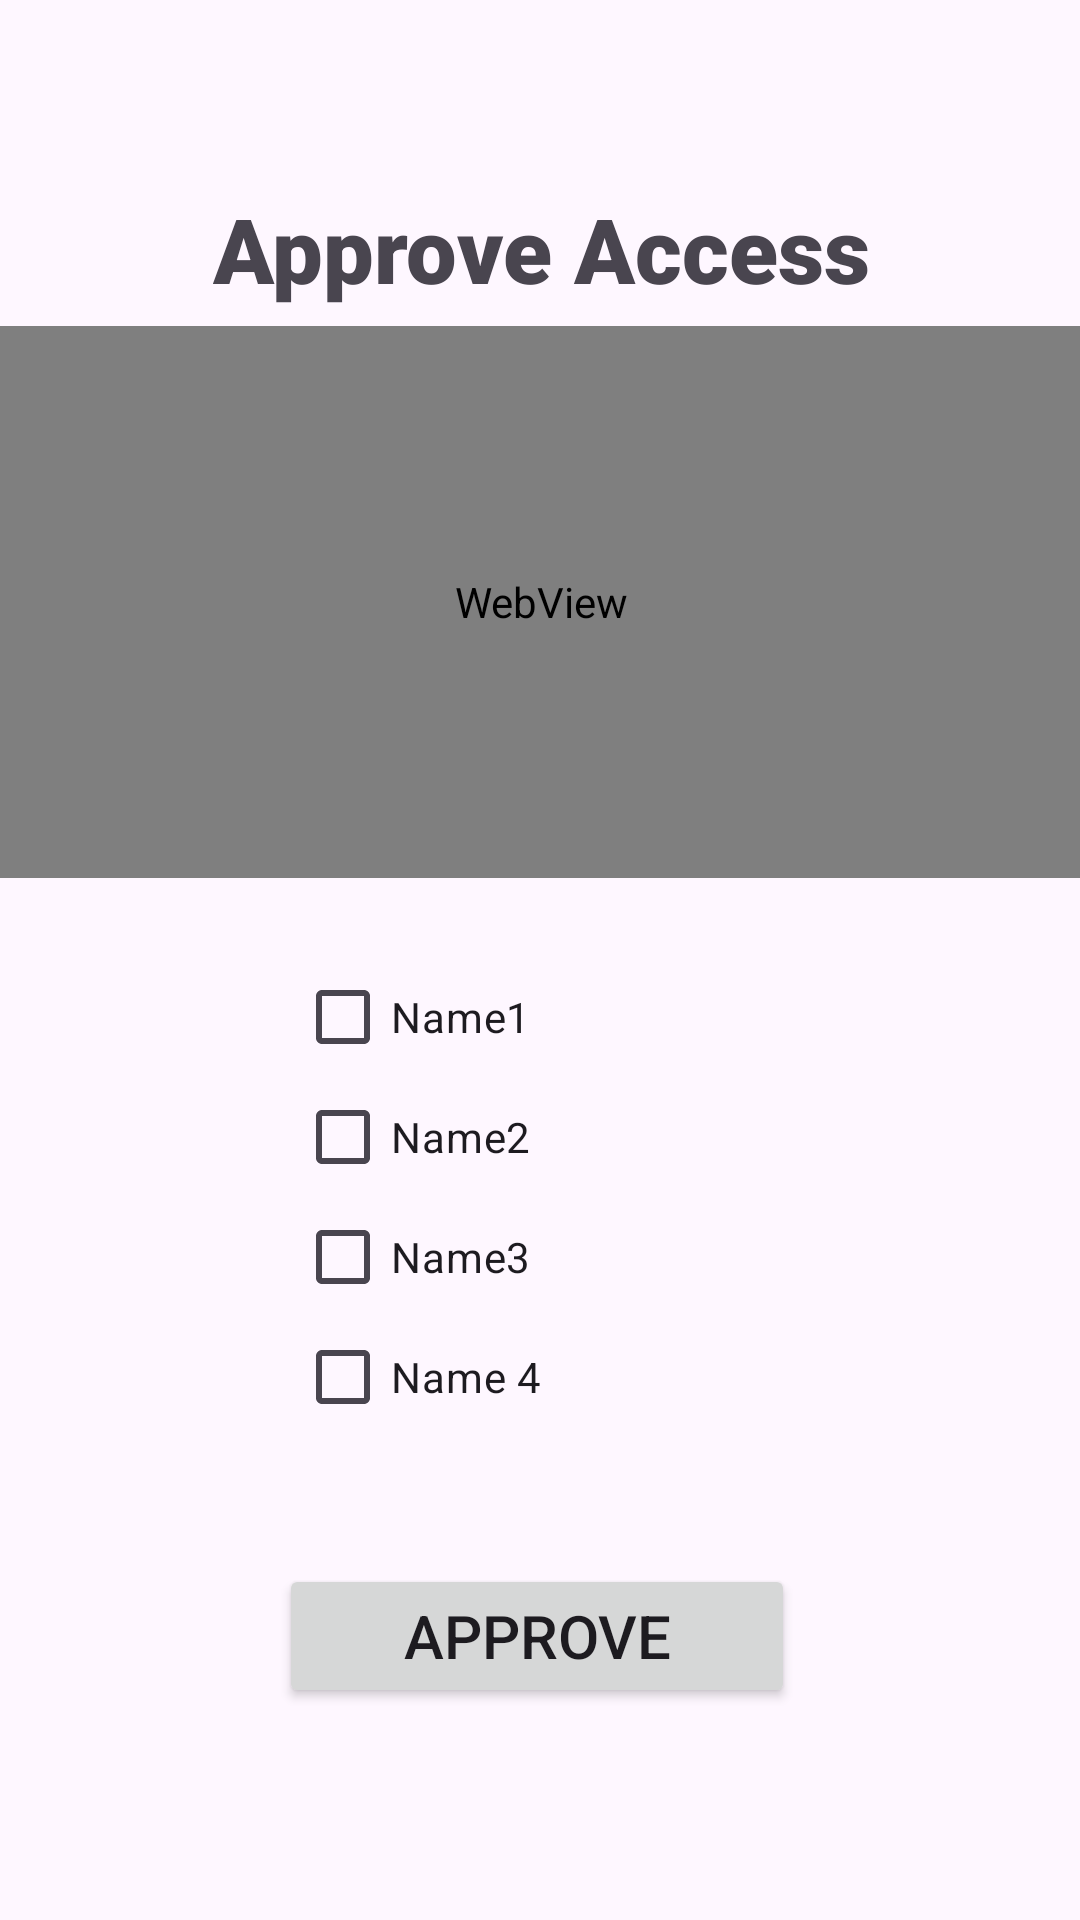

Layout XML and referenced resources for this Android screen:
<!-- AndroidManifest.xml: activity theme Theme.FishKnowConnect -->
<!-- res/layout/fragment_approve_post_request.xml -->
<?xml version="1.0" encoding="utf-8"?>
<androidx.constraintlayout.widget.ConstraintLayout xmlns:android="http://schemas.android.com/apk/res/android"
    xmlns:app="http://schemas.android.com/apk/res-auto"
    xmlns:tools="http://schemas.android.com/tools"
    android:layout_width="match_parent"
    android:layout_height="match_parent"
    tools:context=".ui.profile.ProfileFragment">

    <FrameLayout
        android:id="@+id/frameLayoutRequestUser"
        android:layout_width="250dp"
        android:layout_height="185dp"
        android:layout_marginStart="96dp"
        android:layout_marginTop="10dp"
        android:layout_marginEnd="96dp"
        android:layout_marginBottom="26dp"
        app:layout_constraintBottom_toTopOf="@+id/buttonApprovePost"
        app:layout_constraintEnd_toEndOf="parent"
        app:layout_constraintStart_toStartOf="parent"
        app:layout_constraintTop_toBottomOf="@+id/webViewApprovePost">

        <CheckBox
            android:id="@+id/name1"
            android:layout_width="163dp"
            android:layout_height="wrap_content"
            android:layout_gravity="center"
            android:layout_marginBottom="60dp"
            android:text="Name1" />

        <CheckBox
            android:id="@+id/name2"
            android:layout_width="163dp"
            android:layout_height="wrap_content"
            android:layout_gravity="center"
            android:layout_marginBottom="20dp"
            android:text="Name2" />

        <CheckBox
            android:id="@+id/name3"
            android:layout_width="163dp"
            android:layout_height="wrap_content"
            android:layout_gravity="center"
            android:layout_marginTop="20dp"
            android:text="Name3" />

        <CheckBox
            android:id="@+id/name4"
            android:layout_width="163dp"
            android:layout_height="wrap_content"
            android:text="Name 4"
            android:layout_gravity="center"
            android:layout_marginTop="60dp"/>
    </FrameLayout>

    <Button
        android:id="@+id/buttonApprovePost"
        android:layout_width="172dp"
        android:layout_height="wrap_content"
        android:layout_marginStart="159dp"
        android:layout_marginEnd="161dp"
        android:layout_marginBottom="67dp"
        android:text="Approve"
        android:textSize="20dp"
        app:layout_constraintBottom_toBottomOf="parent"
        app:layout_constraintEnd_toEndOf="parent"
        app:layout_constraintStart_toStartOf="parent"
        app:layout_constraintTop_toBottomOf="@+id/frameLayoutRequestUser" />

    <TextView
        android:id="@+id/ApproveAccess"
        android:layout_width="wrap_content"
        android:layout_height="wrap_content"
        android:layout_marginStart="155dp"
        android:layout_marginTop="59dp"
        android:layout_marginEnd="154dp"
        android:layout_marginBottom="1dp"
        android:text="Approve Access"
        android:textSize="30dp"
        android:fontFamily="sans-serif-black"
        app:layout_constraintBottom_toTopOf="@+id/webViewApprovePost"
        app:layout_constraintEnd_toEndOf="parent"
        app:layout_constraintStart_toStartOf="parent"
        app:layout_constraintTop_toTopOf="parent" />

    <WebView
        android:id="@+id/webViewApprovePost"
        android:layout_width="409dp"
        android:layout_height="184dp"
        android:layout_marginStart="1dp"
        android:layout_marginTop="1dp"
        android:layout_marginEnd="1dp"
        app:layout_constraintBottom_toTopOf="@+id/frameLayoutRequestUser"
        app:layout_constraintEnd_toEndOf="parent"
        app:layout_constraintStart_toStartOf="parent"
        app:layout_constraintTop_toBottomOf="@+id/ApproveAccess" />
</androidx.constraintlayout.widget.ConstraintLayout>
<!-- resources referenced by this layout -->
<resources>
  <style name="Theme.FishKnowConnect" parent="Base.Theme.FishKnowConnect" />
  <style name="Base.Theme.FishKnowConnect" parent="Theme.Material3.DayNight.NoActionBar">
          
          <item name="colorPrimary">@color/app_status_bar</item>
      </style>
  <color name="app_status_bar">#68BBC0</color>
</resources>
